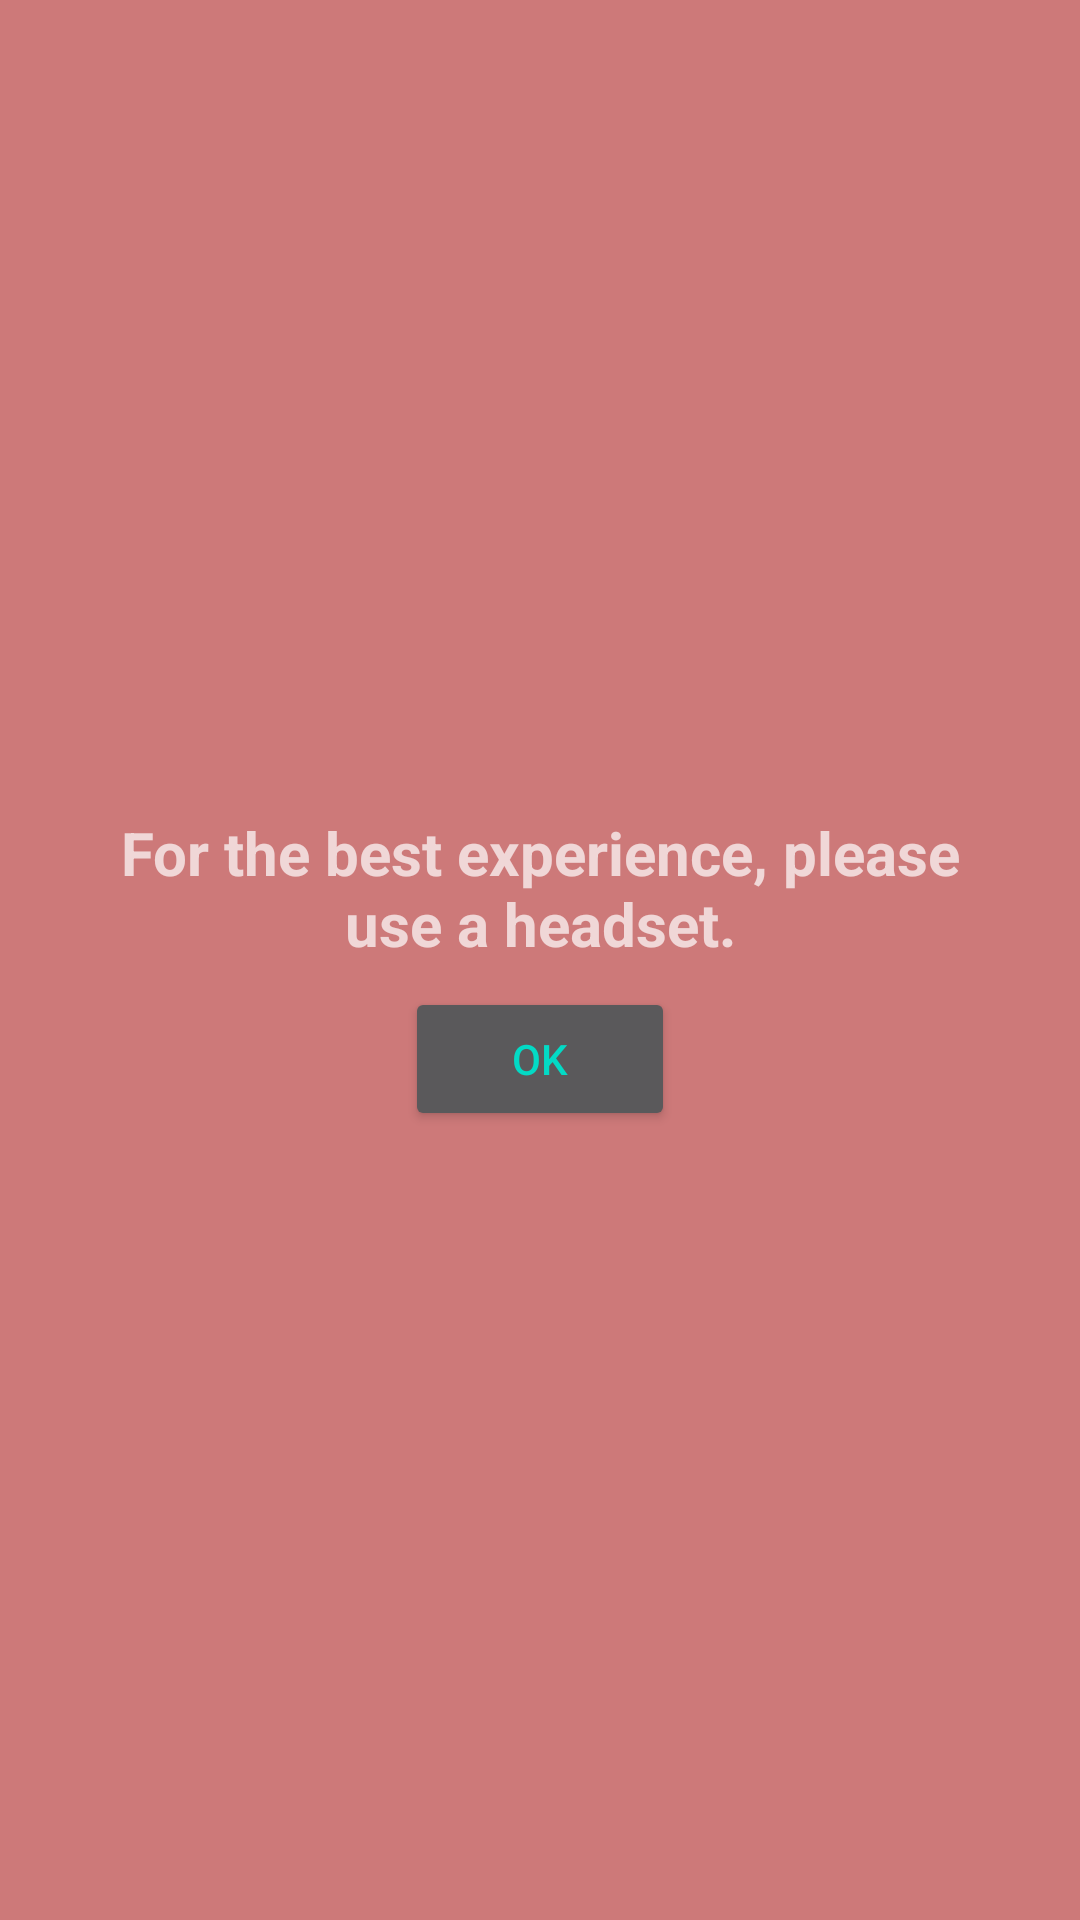

Here is an Android app screen rendered from its layout file. Give the layout XML and the strings, colors and styles it references.
<!-- AndroidManifest.xml: application theme AppTheme.NoActionBar -->
<!-- res/layout/popupwindow.xml -->
<?xml version="1.0" encoding="utf-8"?>
<androidx.constraintlayout.widget.ConstraintLayout xmlns:android="http://schemas.android.com/apk/res/android"
    xmlns:app="http://schemas.android.com/apk/res-auto"
    xmlns:tools="http://schemas.android.com/tools"
    android:layout_width="match_parent"
    android:layout_height="match_parent"
    android:background="#CD7979">

    <Button
        android:id="@+id/close_button"
        android:layout_width="0dp"
        android:layout_height="wrap_content"
        android:layout_alignParentStart="true"
        android:layout_alignParentLeft="true"
        android:layout_alignParentTop="true"
        android:layout_alignParentEnd="true"
        android:layout_alignParentRight="true"
        android:layout_alignParentBottom="true"
        android:layout_marginStart="100dp"
        android:layout_marginLeft="100dp"
        android:layout_marginEnd="100dp"
        android:layout_marginRight="100dp"
        android:text="@string/ok"
        app:layout_constraintBottom_toBottomOf="parent"
        app:layout_constraintEnd_toEndOf="@+id/message2"
        app:layout_constraintHorizontal_bias="0.0"
        app:layout_constraintStart_toStartOf="@+id/message2"
        app:layout_constraintTop_toBottomOf="@+id/message2"
        app:layout_constraintVertical_bias="0.0" />

    <TextView
        android:id="@+id/message2"
        android:layout_width="290dp"
        android:layout_height="66dp"
        android:gravity="center"
        android:text="@string/for_the_best_experience_please_use_a_headset"
        android:textSize="20dp"
        android:textStyle="bold"
        app:layout_constraintBottom_toBottomOf="parent"
        app:layout_constraintEnd_toEndOf="parent"
        app:layout_constraintStart_toStartOf="parent"
        app:layout_constraintTop_toTopOf="parent"
        app:layout_constraintVertical_bias="0.458" />

</androidx.constraintlayout.widget.ConstraintLayout>
<!-- resources referenced by this layout -->
<resources>
  <string name="for_the_best_experience_please_use_a_headset">For the best experience, please use a headset.</string>
  <string name="ok">OK</string>
  <style name="AppTheme.NoActionBar">
          <item name="windowActionBar">false</item>
          <item name="windowNoTitle">true</item>
      </style>
</resources>
